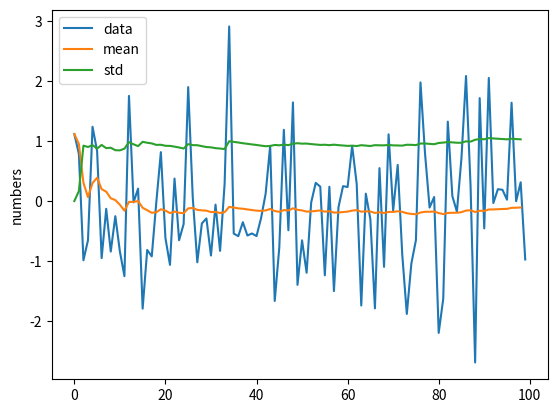

Write the Python code that produced this figure.
import numpy as np
import math
import matplotlib.pyplot as plt

data = np.random.normal(size=(100,))

'''
fxn should ahve no side effect on data structure
'''
def median(oriData):
    data = sorted(oriData)
    if (len(data) % 2 == 0):
        return (data[math.floor(len(data)/2)] + data[math.floor(len(data)/2)-1])/2
    else:
        return data[math.floor(len(data)/2)]

def mean(data):
    total = 0
    for value in data:
        total += value
    return total/len(data)

def min(oriData):
    data = sorted(oriData)
    return data[0]

def max(oriData):
    data = sorted(oriData)
    return data[-1]

def std(data):
    m = mean(data)
    totalDev = 0
    for value in data:
        totalDev += (value - m)**2
    return math.sqrt((totalDev)/len(data))

def testing():
    assert median([1,2,3]) == 2
    assert median([100.0, 5.0, 4.0, 7.0]) == 6.0
    assert mean([8, 100, 100, 50, 20]) == 55.6
    assert max([2, 4, 5, 10903, 3, -1003]) == 10903
    assert min([2, 4, 5, 10903, 3, -1003]) == -1003
    assert std([10, 12, 23, 23, 16, 23, 21, 16]) == 4.898979485566356

testing()

dataLine = plt.plot(data, label='data')

rollingMeans = []
rollingStd = []
for i in range(len(data)-1):
    curData = data[:i+1]
    rollingMeans.append(mean(curData))
    rollingStd.append(std(curData))

plt.plot(rollingMeans, label='mean')
plt.plot(rollingStd, label='std')

plt.ylabel('numbers')
plt.legend()

#plt.legend([dataLine], ['data'])

#plt.show()
